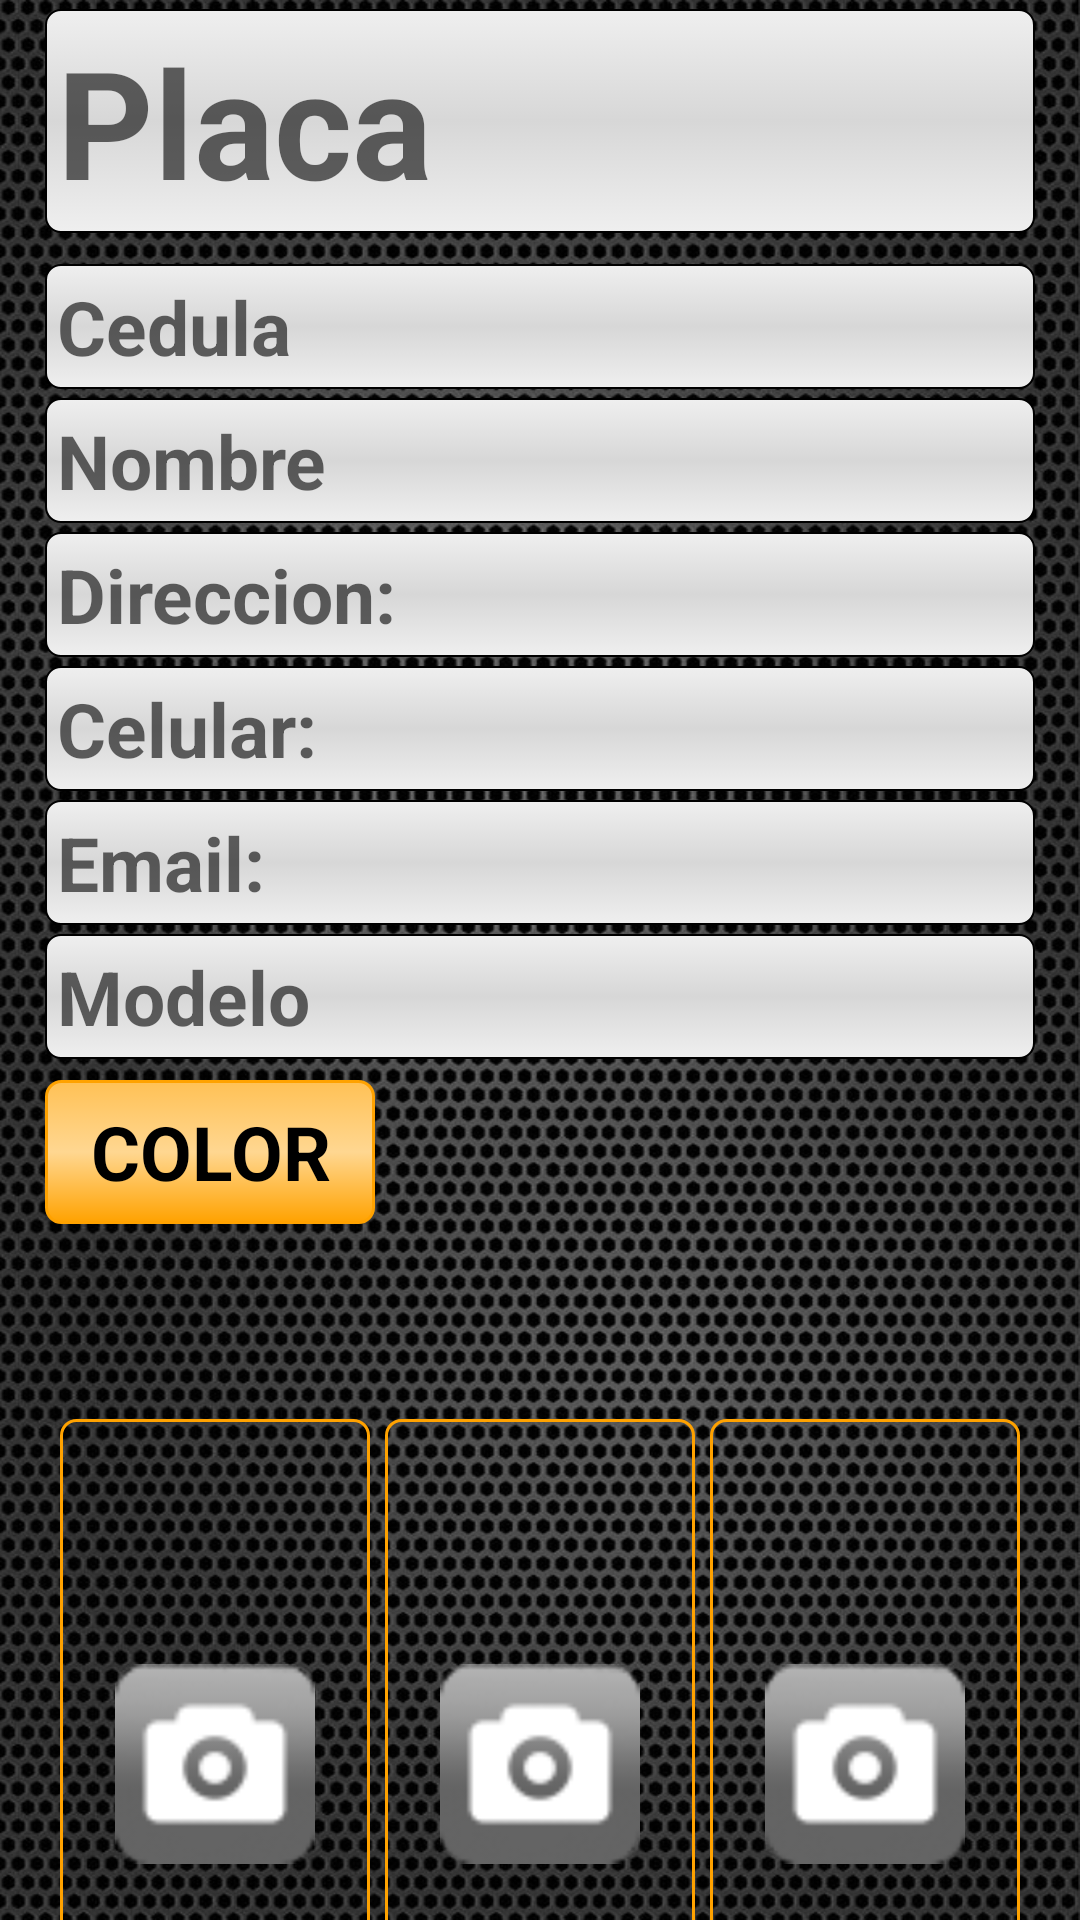

Produce the Android XML layout that renders to this screen, including the resource entries it uses.
<!-- AndroidManifest.xml: application theme AppTheme -->
<!-- res/layout/vehiculo.xml -->
<?xml version="1.0" encoding="utf-8"?>
<LinearLayout xmlns:android="http://schemas.android.com/apk/res/android"
    android:layout_width="fill_parent"
    android:layout_height="fill_parent"
    android:background="@drawable/fondoapp1"
    android:orientation="vertical">

    <LinearLayout
        android:id="@+id/form"
        android:layout_width="match_parent"
        android:layout_height="wrap_content"
        android:orientation="vertical" 
        android:paddingLeft="15dp"
        android:paddingRight="15dp">

        <RelativeLayout
            android:layout_width="fill_parent"
            android:layout_height="fill_parent" >

            <AutoCompleteTextView
                android:id="@+id/Autocom"
                android:layout_width="match_parent"
                android:layout_height="wrap_content"
                android:layout_marginTop="3dp"
                android:background="@drawable/edittext_select"
                android:completionThreshold="1"
                android:hint="@string/placa"
                android:maxLength="9"
                android:textSize="50sp"
                android:textStyle="bold" />

            <ImageButton
                android:id="@+id/borrar"
                android:layout_width="100dp"
                android:layout_height="80dp"
                android:layout_alignParentEnd="true"
                android:layout_alignParentRight="true"
                android:layout_marginTop="5dp"
                android:background="@android:color/transparent"
                android:contentDescription="@string/borrar_pantalla"
                android:src="@drawable/abc_ic_ab_back_holo_light" />
        </RelativeLayout>

        <EditText
            android:id="@+id/cedula"
            android:layout_width="match_parent"
            android:layout_height="wrap_content"
            android:layout_marginTop="3dp"
            android:background="@drawable/edittext_select"
            android:hint="@string/cedula"
            android:inputType="number"
            android:singleLine="true" />

        <EditText
            android:id="@+id/nombre"
            android:layout_width="match_parent"
            android:layout_height="wrap_content"
            android:layout_marginTop="3dp"
            android:background="@drawable/edittext_select"
            android:hint="@string/nombre"
            android:inputType="textCapWords" />

        <EditText
            android:id="@+id/dir"
            android:layout_width="match_parent"
            android:layout_height="wrap_content"
            android:layout_marginTop="3dp"
            android:background="@drawable/edittext_select"
            android:hint="@string/direccion"
            android:inputType="textCapWords" />

        <EditText
            android:id="@+id/tel"
            android:layout_width="match_parent"
            android:layout_height="wrap_content"
            android:layout_marginTop="3dp"
            android:background="@drawable/edittext_select"
            android:hint="@string/celular"
            android:inputType="phone" />

        <EditText
            android:id="@+id/mail"
            android:layout_width="match_parent"
            android:layout_height="wrap_content"
            android:layout_marginTop="3dp"
            android:background="@drawable/edittext_select"
            android:hint="@string/email"
            android:inputType="textEmailAddress|textCapWords" />

        <EditText
            android:id="@+id/model"
            android:layout_width="match_parent"
            android:layout_height="wrap_content"
            android:layout_marginTop="3dp"
            android:background="@drawable/edittext_select"
            android:hint="@string/modelo"
            android:inputType="number" />

        <LinearLayout
            android:layout_width="match_parent"
            android:layout_height="wrap_content"
            android:layout_marginTop="7dp"
            android:orientation="horizontal" >

            <Button
                android:id="@+id/btcolor"
                android:layout_width="110dp"
                android:layout_height="wrap_content"
                android:text="@string/color"
                style="@style/MultiGradient" />

            <TextView
                android:id="@+id/carcolor"
                android:layout_width="100dp"
                android:layout_height="wrap_content"
                android:layout_marginLeft="10dp"
                android:layout_marginStart="10dp"
                android:background="#00000000" />
        </LinearLayout>
    </LinearLayout>

    <LinearLayout
        android:layout_width="wrap_content"
        android:layout_height="wrap_content"
        android:layout_marginTop="10dp"
        android:orientation="horizontal" 
        android:paddingLeft="15dp"
        android:paddingRight="15dp">

        <Spinner
            android:id="@+id/marcas"
            android:layout_width="wrap_content"
            android:layout_height="50dp"
            android:layout_weight="1"
            android:background="@drawable/spinner_select" />

        <Spinner
            android:id="@+id/tipos"
            android:layout_width="wrap_content"
            android:layout_height="50dp"
            android:layout_weight="1"
            android:background="@drawable/spinner_select" />
    </LinearLayout>

    <LinearLayout
        android:layout_width="match_parent"
        android:layout_height="wrap_content"
        android:layout_marginTop="5dp"
        android:orientation="horizontal"
        android:weightSum="3" 
        android:paddingLeft="15dp"
        android:paddingRight="15dp">

        <ImageButton
            android:id="@+id/foto"
            android:layout_width="250sp"
            android:layout_height="230dp"
            android:layout_gravity="center_horizontal"
            android:layout_weight="1"
            android:adjustViewBounds="true"
            android:background="@drawable/fotoimg"
            android:contentDescription="@string/fotovehiculo"
            android:focusable="true"
            android:src="@drawable/imagencamara" 
            android:layout_marginLeft="5dp" 
            android:layout_marginStart="5dp"
            android:padding="2dp"/>

        <ImageButton
            android:id="@+id/foto2"
            android:layout_width="250sp"
            android:layout_height="230dp"
            android:layout_gravity="center_horizontal"
            android:layout_weight="1"
            android:adjustViewBounds="true"
            android:background="@drawable/fotoimg"
            android:contentDescription="@string/fotovehiculo"
            android:src="@drawable/imagencamara" 
            android:layout_marginLeft="5dp"
            android:layout_marginRight="5dp"
            android:padding="2dp"/>

        <ImageButton
            android:id="@+id/foto3"
            android:layout_width="250sp"
            android:layout_height="230dp"
            android:layout_gravity="center_horizontal"
            android:layout_weight="1"
            android:adjustViewBounds="true"
            android:background="@drawable/fotoimg"
            android:contentDescription="@string/fotovehiculo"
            android:src="@drawable/imagencamara" 
            android:layout_marginRight="5dp"
            android:layout_marginEnd="5dp"
            android:padding="2dp"/>
    </LinearLayout>

    <RelativeLayout
        android:id="@+id/botones"
        android:layout_width="fill_parent"
        android:layout_height="0dp"
        android:layout_marginTop="10dp"
        android:layout_weight="0.1"
        android:paddingLeft="15dp"
        android:paddingRight="15dp">

        <Button
            android:id="@+id/guardar"
            style="@style/MultiGradient"
            android:layout_width="150dp"
            android:layout_height="wrap_content"
            android:layout_centerVertical="true"
            android:layout_centerHorizontal="true"
            android:text="@string/guardar" />
        
    </RelativeLayout>

    <Button
        android:id="@+id/menu"
        android:layout_width="fill_parent"
        android:layout_height="60dp"
        android:background="@drawable/atras"
        android:drawableLeft="@drawable/menorque" 
        android:drawableStart="@drawable/menorque"
        android:text="@string/menu"
        android:textColor="#FFFFFF"
        android:typeface="monospace" />

</LinearLayout>
<!-- resources referenced by this layout -->
<resources>
  <!-- drawable atras (drawable) -->
  <?xml version="1.0" encoding="utf-8"?>
  <selector xmlns:android="http://schemas.android.com/apk/res/android">
  
      <item android:state_pressed="false"><shape>
              <solid android:color="#99000000" />
  
              <stroke android:color="#000000" />
          </shape></item>
      <item android:state_pressed="true"><shape>
              <stroke android:width="2dp" android:color="#FFA200" />
  
              <solid android:color="#FFC155" />
          </shape></item>
  
  </selector>
  <!-- drawable fotoimg (drawable) -->
  <?xml version="1.0" encoding="utf-8"?>
  <selector xmlns:android="http://schemas.android.com/apk/res/android">
  
      <item android:state_pressed="false"><shape>
              <stroke android:width="1dp" android:color="#FFA200" />
  
              <corners android:radius="5dp" />
          </shape></item>
      <item android:state_pressed="true"><shape>
              <stroke android:width="2dp" android:color="#FFA200" />
  
              <corners android:radius="5dp" />
  
              <solid android:color="#FFC155" />
          </shape></item>
      <item android:state_enabled="false"><shape>
              <stroke android:width="1dp" android:color="#000000" />
  
              <corners android:radius="5dp" />
  
              <solid android:color="#FEFEFE" />
          </shape></item>
  
  </selector>
  <string name="borrar_pantalla">Borrar pantalla</string>
  <string name="cedula">Cedula</string>
  <string name="celular">Celular:</string>
  <string name="color">Color</string>
  <string name="direccion">Direccion:</string>
  <string name="email">Email:</string>
  <string name="fotovehiculo">Fotovehiculo</string>
  <string name="guardar">Guardar</string>
  <string name="menu">MENU</string>
  <string name="modelo">Modelo</string>
  <string name="nombre">Nombre</string>
  <string name="placa">Placa</string>
  <style name="MultiGradient">
          <item name="android:background">@drawable/botonselect</item>
          <item name="android:padding">@dimen/button_padding</item>
          <item name="android:textColor">@drawable/selector_color</item>
      </style>
  <style name="AppTheme" parent="AppBaseTheme">
          <item name="android:ems">16</item>
          <item name="android:lines">1</item>
          <item name="android:textSize">25sp</item>
          <item name="android:textStyle">bold </item>
          <item name="android:typeface">sans</item>
      </style>
  <!-- drawable selector_color (drawable) -->
  <?xml version="1.0" encoding="utf-8"?>
  
  <selector xmlns:android="http://schemas.android.com/apk/res/android">
  
      <item android:state_pressed="true" android:color="@color/pressed_text" />
      <item android:state_focused="false" android:state_enabled="true" android:color="@color/normal_text" />
      <item android:state_focused="false" android:state_enabled="false" android:color="@color/disabled_text" />
  
      
  </selector>
  <style name="AppBaseTheme" parent="Theme.AppCompat.Light">
          
      </style>
  <color name="pressed_text">#FFFFFF</color>
  <color name="normal_text">#000000</color>
  <color name="disabled_text">#EBC7BE</color>
</resources>
